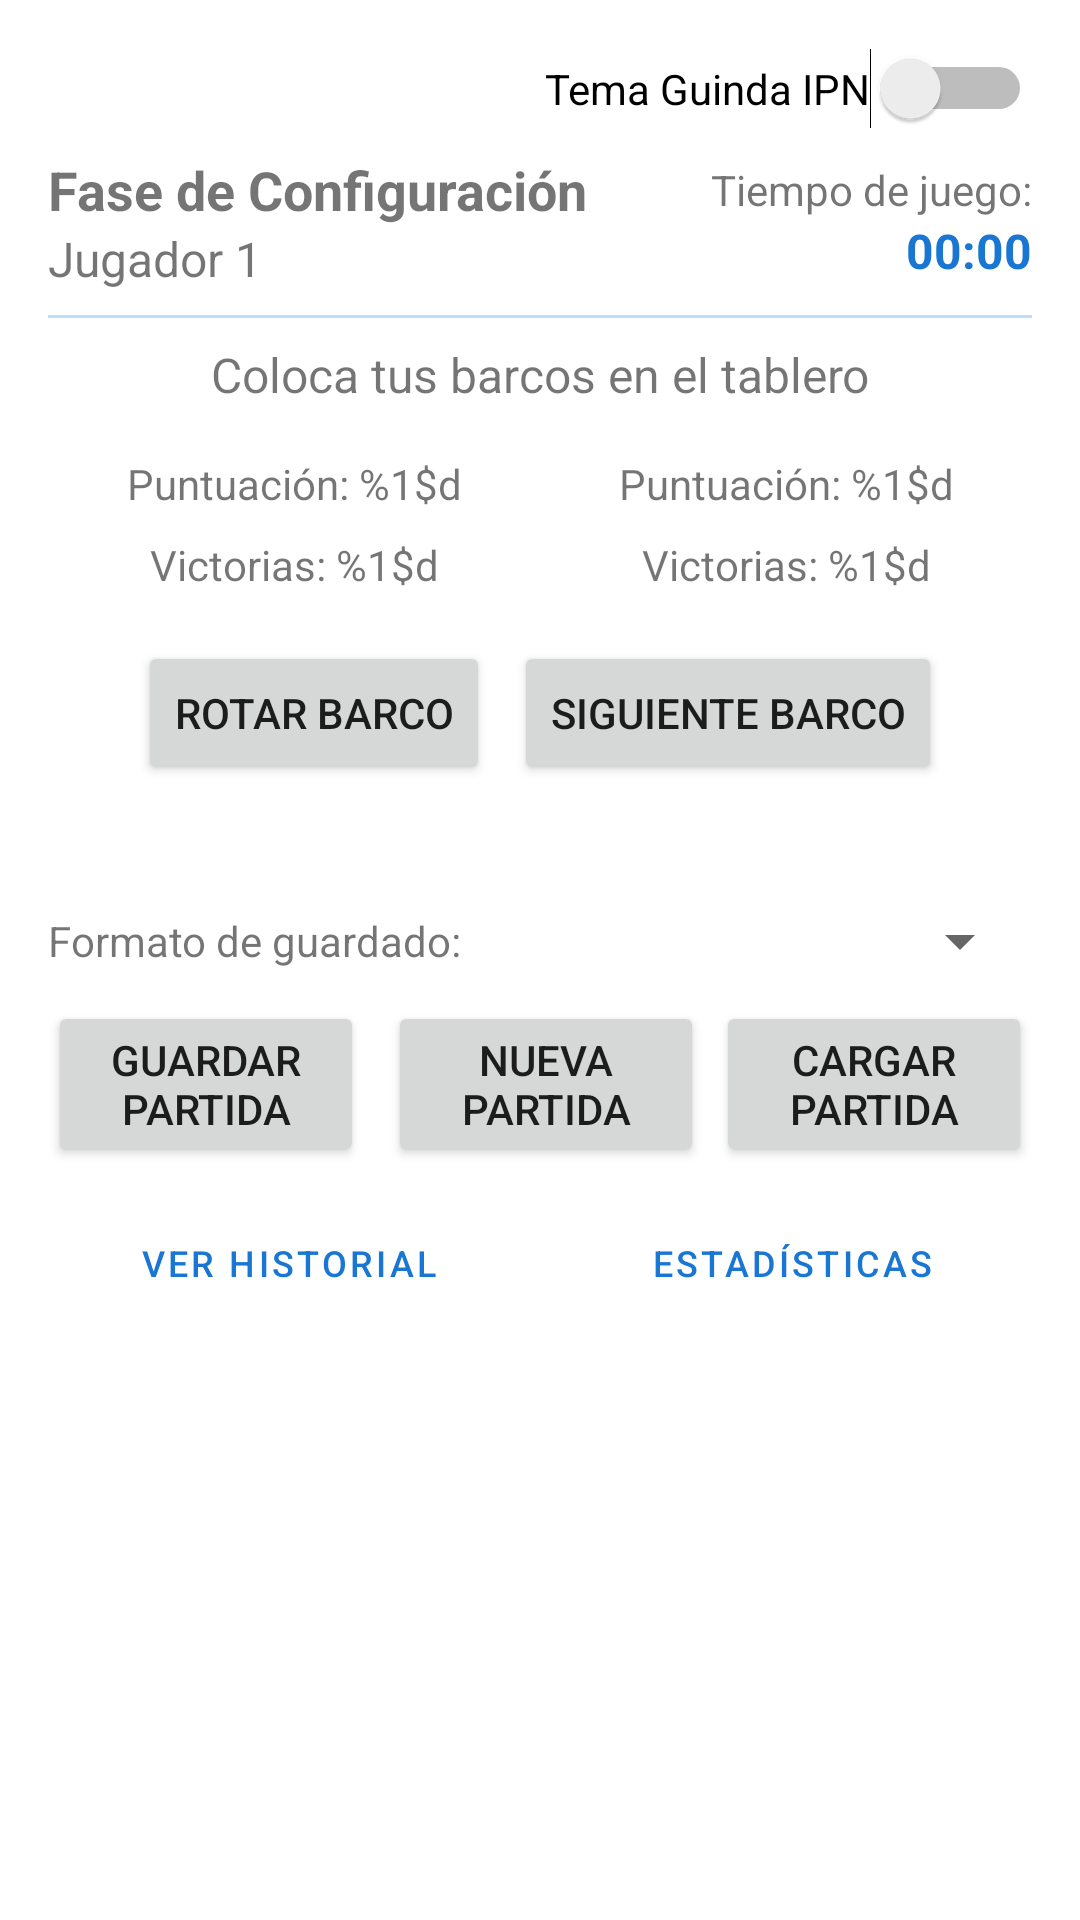

Reconstruct the res/layout file that produces this screen, plus the resources it refers to.
<!-- AndroidManifest.xml: application theme Theme.BatallaNavalGame -->
<!-- res/layout/activity_batalla_naval.xml -->
<?xml version="1.0" encoding="utf-8"?>
<ScrollView xmlns:android="http://schemas.android.com/apk/res/android"
    xmlns:app="http://schemas.android.com/apk/res-auto"
    xmlns:tools="http://schemas.android.com/tools"
    android:layout_width="match_parent"
    android:layout_height="match_parent"
    android:fillViewport="true"
    android:fadeScrollbars="false"
    android:scrollbarStyle="outsideOverlay"
    tools:context=".BatallaNavalActivity">

    <LinearLayout
        android:layout_width="match_parent"
        android:layout_height="wrap_content"
        android:orientation="vertical"
        android:padding="16dp">

        
        <Switch
            android:id="@+id/switchTema"
            android:layout_width="wrap_content"
            android:layout_height="wrap_content"
            android:layout_gravity="end"
            android:text="@string/tema_guinda"
            android:layout_marginBottom="8dp"/>

        
        <LinearLayout
            android:layout_width="match_parent"
            android:layout_height="wrap_content"
            android:orientation="horizontal"
            android:gravity="center_vertical"
            android:layout_marginBottom="8dp">

            <LinearLayout
                android:layout_width="0dp"
                android:layout_height="wrap_content"
                android:orientation="vertical"
                android:layout_weight="1">

                <TextView
                    android:id="@+id/tvEstadoJuego"
                    android:layout_width="match_parent"
                    android:layout_height="wrap_content"
                    android:gravity="start"
                    android:text="@string/fase_configuracion"
                    android:textSize="18sp"
                    android:textStyle="bold" />

                <TextView
                    android:id="@+id/tvJugadorActual"
                    android:layout_width="match_parent"
                    android:layout_height="wrap_content"
                    android:gravity="start"
                    android:text="@string/jugador_1"
                    android:textSize="16sp" />

            </LinearLayout>

            
            <LinearLayout
                android:layout_width="wrap_content"
                android:layout_height="wrap_content"
                android:orientation="vertical"
                android:gravity="end">

                <TextView
                    android:layout_width="wrap_content"
                    android:layout_height="wrap_content"
                    android:text="@string/tiempo_juego"
                    android:textSize="14sp" />

                <TextView
                    android:id="@+id/tvTiempoJuego"
                    android:layout_width="wrap_content"
                    android:layout_height="wrap_content"
                    android:text="00:00"
                    android:textSize="16sp"
                    android:textStyle="bold"
                    android:textColor="@color/blue_primary" />
            </LinearLayout>
        </LinearLayout>

        
        <View
            android:layout_width="match_parent"
            android:layout_height="1dp"
            android:background="@color/blue_light"
            android:layout_marginBottom="8dp" />

        
        <TextView
            android:id="@+id/tvInstrucciones"
            android:layout_width="match_parent"
            android:layout_height="wrap_content"
            android:layout_marginBottom="16dp"
            android:gravity="center"
            android:text="@string/instrucciones_colocar"
            android:textSize="16sp" />

        
        <LinearLayout
            android:layout_width="match_parent"
            android:layout_height="wrap_content"
            android:orientation="horizontal"
            android:layout_marginBottom="8dp">

            <TextView
                android:id="@+id/tvPuntajeJugador1"
                android:layout_width="0dp"
                android:layout_height="wrap_content"
                android:layout_weight="1"
                android:gravity="center"
                android:text="@string/puntuacion_jugador_formato"
                android:textSize="14sp" />

            <TextView
                android:id="@+id/tvPuntajeJugador2"
                android:layout_width="0dp"
                android:layout_height="wrap_content"
                android:layout_weight="1"
                android:gravity="center"
                android:text="@string/puntuacion_jugador_formato"
                android:textSize="14sp" />
        </LinearLayout>

        
        <LinearLayout
            android:layout_width="match_parent"
            android:layout_height="wrap_content"
            android:orientation="horizontal"
            android:layout_marginBottom="16dp">

            <TextView
                android:id="@+id/tvVictoriasJugador1"
                android:layout_width="0dp"
                android:layout_height="wrap_content"
                android:layout_weight="1"
                android:gravity="center"
                android:text="@string/victorias_jugador_formato"
                android:textSize="14sp" />

            <TextView
                android:id="@+id/tvVictoriasJugador2"
                android:layout_width="0dp"
                android:layout_height="wrap_content"
                android:layout_weight="1"
                android:gravity="center"
                android:text="@string/victorias_jugador_formato"
                android:textSize="14sp" />
        </LinearLayout>

        
        <LinearLayout
            android:id="@+id/llBotonesConfiguracion"
            android:layout_width="match_parent"
            android:layout_height="wrap_content"
            android:layout_marginBottom="8dp"
            android:gravity="center"
            android:orientation="horizontal">

            <Button
                android:id="@+id/btnRotarBarco"
                android:layout_width="wrap_content"
                android:layout_height="wrap_content"
                android:layout_marginEnd="8dp"
                android:text="@string/rotar_barco" />

            <Button
                android:id="@+id/btnSiguienteBarco"
                android:layout_width="wrap_content"
                android:layout_height="wrap_content"
                android:text="@string/siguiente_barco" />

        </LinearLayout>

        <Button
            android:id="@+id/btnTerminarConfiguracion"
            android:layout_width="wrap_content"
            android:layout_height="wrap_content"
            android:layout_gravity="center"
            android:layout_marginBottom="8dp"
            android:text="@string/terminar_configuracion"
            android:visibility="gone" />

        <Button
            android:id="@+id/btnCambiarJugador"
            android:layout_width="wrap_content"
            android:layout_height="wrap_content"
            android:layout_gravity="center"
            android:layout_marginBottom="8dp"
            android:text="@string/pasar_turno"
            android:visibility="gone" />

        
        <FrameLayout
            android:layout_width="match_parent"
            android:layout_height="wrap_content"
            android:layout_gravity="center"
            android:layout_marginTop="8dp"
            android:layout_marginBottom="8dp">

            <GridLayout
                android:id="@+id/glTablero"
                android:layout_width="wrap_content"
                android:layout_height="wrap_content"
                android:layout_gravity="center"
                android:columnCount="10"
                android:rowCount="10"
                android:useDefaultMargins="false" /> 
        </FrameLayout>

        
        <LinearLayout
            android:layout_width="match_parent"
            android:layout_height="wrap_content"
            android:orientation="vertical"
            android:layout_marginTop="16dp">

            
            <LinearLayout
                android:layout_width="match_parent"
                android:layout_height="wrap_content"
                android:orientation="horizontal"
                android:gravity="center_vertical"
                android:layout_marginBottom="8dp">

                <TextView
                    android:layout_width="wrap_content"
                    android:layout_height="wrap_content"
                    android:text="@string/formato_guardado"
                    android:layout_marginEnd="8dp"/>

                <Spinner
                    android:id="@+id/spinnerFormatoGuardado"
                    android:layout_width="0dp"
                    android:layout_height="wrap_content"
                    android:layout_weight="1"/>
            </LinearLayout>

            
            <LinearLayout
                android:layout_width="match_parent"
                android:layout_height="wrap_content"
                android:gravity="center"
                android:orientation="horizontal">

                <Button
                    android:id="@+id/btnGuardarPartida"
                    android:layout_width="0dp"
                    android:layout_height="wrap_content"
                    android:layout_weight="1"
                    android:layout_marginEnd="4dp"
                    android:text="@string/guardar_partida" />

                <Button
                    android:id="@+id/btnNuevaPartida"
                    android:layout_width="0dp"
                    android:layout_height="wrap_content"
                    android:layout_weight="1"
                    android:layout_marginStart="4dp"
                    android:text="@string/nueva_partida" />
                <Button
                    android:id="@+id/btnCargarPartida"
                    android:layout_width="0dp"
                    android:layout_height="wrap_content"
                    android:layout_weight="1"
                    android:layout_marginStart="4dp"
                    android:text="@string/cargar_partida" />
            </LinearLayout>

            
            <LinearLayout
                android:layout_width="match_parent"
                android:layout_height="wrap_content"
                android:gravity="center"
                android:orientation="horizontal"
                android:layout_marginTop="8dp">

                <Button
                    android:id="@+id/btnVerHistorial"
                    android:layout_width="0dp"
                    android:layout_height="wrap_content"
                    android:layout_weight="1"
                    android:layout_marginEnd="4dp"
                    android:text="@string/ver_historial"
                    android:textSize="12sp"
                    style="@style/Widget.MaterialComponents.Button.OutlinedButton" />

                <Button
                    android:id="@+id/btnEstadisticas"
                    android:layout_width="0dp"
                    android:layout_height="wrap_content"
                    android:layout_weight="1"
                    android:layout_marginStart="4dp"
                    android:text="@string/estadisticas"
                    android:textSize="12sp"
                    style="@style/Widget.MaterialComponents.Button.OutlinedButton" />
            </LinearLayout>
        </LinearLayout>
    </LinearLayout>
</ScrollView>
<!-- resources referenced by this layout -->
<resources>
  <color name="blue_light">#BBDEFB</color>
  <color name="blue_primary">#1976D2</color>
  <string name="cargar_partida">Cargar Partida</string>
  <string name="estadisticas">Estadísticas</string>
  <string name="fase_configuracion">Fase de Configuración</string>
  <string name="formato_guardado">Formato de guardado:</string>
  <string name="guardar_partida">Guardar Partida</string>
  <string name="instrucciones_colocar">Coloca tus barcos en el tablero</string>
  <string name="jugador_1">Jugador 1</string>
  <string name="nueva_partida">Nueva Partida</string>
  <string name="pasar_turno">Pasar Turno</string>
  <string name="puntuacion_jugador_formato">Puntuación: %1$d</string>
  <string name="rotar_barco">Rotar Barco</string>
  <string name="siguiente_barco">Siguiente Barco</string>
  <string name="tema_guinda">Tema Guinda IPN</string>
  <string name="terminar_configuracion">Terminar Configuración</string>
  <string name="tiempo_juego">Tiempo de juego:</string>
  <string name="ver_historial">Ver Historial</string>
  <string name="victorias_jugador_formato">Victorias: %1$d</string>
  <style name="Theme.BatallaNavalGame" parent="Theme.MaterialComponents.DayNight.DarkActionBar">
          
          <item name="colorPrimary">@color/blue_primary</item>
          <item name="colorPrimaryVariant">@color/blue_dark</item>
          <item name="colorOnPrimary">@color/white</item>
          
          <item name="colorSecondary">@color/teal_200</item>
          <item name="colorSecondaryVariant">@color/teal_700</item>
          <item name="colorOnSecondary">@color/black</item>
          
          <item name="android:statusBarColor">?attr/colorPrimaryVariant</item>
          
      </style>
  <color name="blue_dark">#0D47A1</color>
  <color name="white">#FFFFFFFF</color>
  <color name="teal_200">#FF03DAC5</color>
  <color name="teal_700">#FF018786</color>
  <color name="black">#FF000000</color>
</resources>
